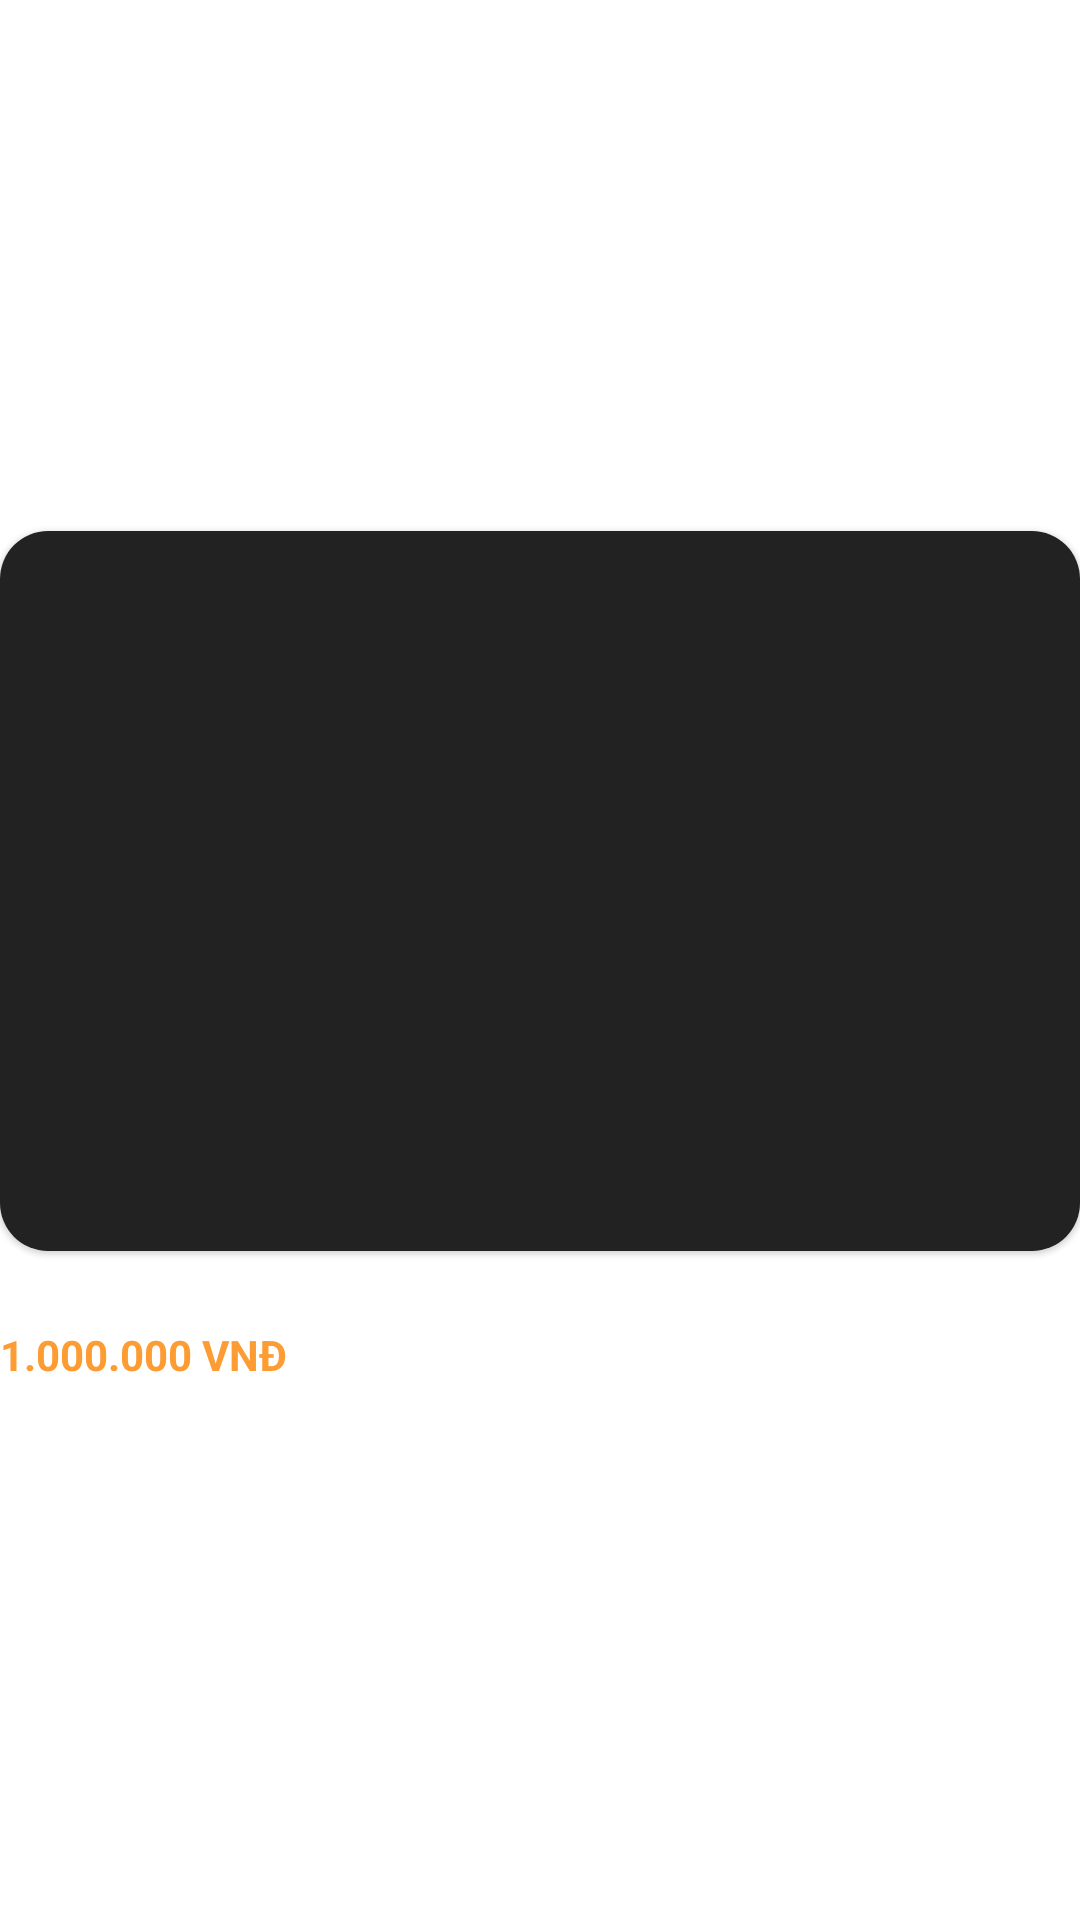

Produce the Android XML layout that renders to this screen, including the resource entries it uses.
<!-- AndroidManifest.xml: application theme Jodern -->
<!-- res/layout/product_list_item.xml -->
<?xml version="1.0" encoding="utf-8"?>
<LinearLayout xmlns:android="http://schemas.android.com/apk/res/android"
    xmlns:app="http://schemas.android.com/apk/res-auto"
    android:id="@+id/productListItemWrapper"
    android:layout_width="match_parent"
    android:layout_height="wrap_content"
    android:layout_margin="8dp"
    android:elevation="10dp"
    android:gravity="center"
    android:orientation="vertical">

    <com.google.android.material.card.MaterialCardView
        android:layout_width="match_parent"
        android:layout_height="240dp"
        app:cardCornerRadius="16dp"
        app:cardPreventCornerOverlap="false">

        <ImageView
            android:id="@+id/productListItemImage"
            android:layout_width="match_parent"
            android:layout_height="match_parent"
            android:adjustViewBounds="true"
            android:scaleType="fitXY"
            android:background="@color/dark_gray" />

    </com.google.android.material.card.MaterialCardView>

    <LinearLayout
        android:layout_width="match_parent"
        android:layout_height="wrap_content"
        android:orientation="vertical">

        <TextView
            android:id="@+id/productListItemName"
            android:layout_width="wrap_content"
            android:layout_height="wrap_content"
            android:ellipsize="end"
            android:maxLines="1"
            android:paddingTop="4dp"
            android:paddingBottom="2dp"
            android:scrollHorizontally="true"
            android:text="Áo rất là đẹp một hai ba bốn"
            android:textColor="@color/text"
            android:textStyle="bold" />

        <TextView
            android:id="@+id/productListItemPrice"
            android:layout_width="wrap_content"
            android:layout_height="wrap_content"
            android:paddingBottom="2dp"
            android:text="1.000.000 VNĐ"
            android:textColor="@color/primary"
            android:textStyle="bold" />

    </LinearLayout>

</LinearLayout>
<!-- resources referenced by this layout -->
<resources>
  <color name="dark_gray">#222222</color>
  <color name="primary">#FE9C34</color>
  <color name="text">#fff</color>
  <style name="Jodern" parent="Theme.MaterialComponents.Light.NoActionBar">
          <item name="colorPrimary">@color/primary_dark</item>
          <item name="colorPrimaryDark">@color/dark</item>
  
          
          <item name="colorSecondary">@color/primary_light</item>
  
  
  
          
  
          <item name="android:windowDisablePreview">true</item>
  
          <item name="android:listViewStyle">@style/Widget.MyTheme.ListView</item>
          <item name="android:scrollViewStyle">@style/Widget.MyTheme.ScrollView</item>
      </style>
  <color name="primary_dark">#FF8239</color>
  <color name="dark">#181817</color>
  <color name="primary_light">#FB8945</color>
  <style name="Widget.MyTheme.ListView" parent="android:Widget.ListView">
          <item name="android:overScrollMode">never</item>
      </style>
  <style name="Widget.MyTheme.ScrollView" parent="android:Widget.ScrollView">
          <item name="android:overScrollMode">never</item>
      </style>
</resources>
